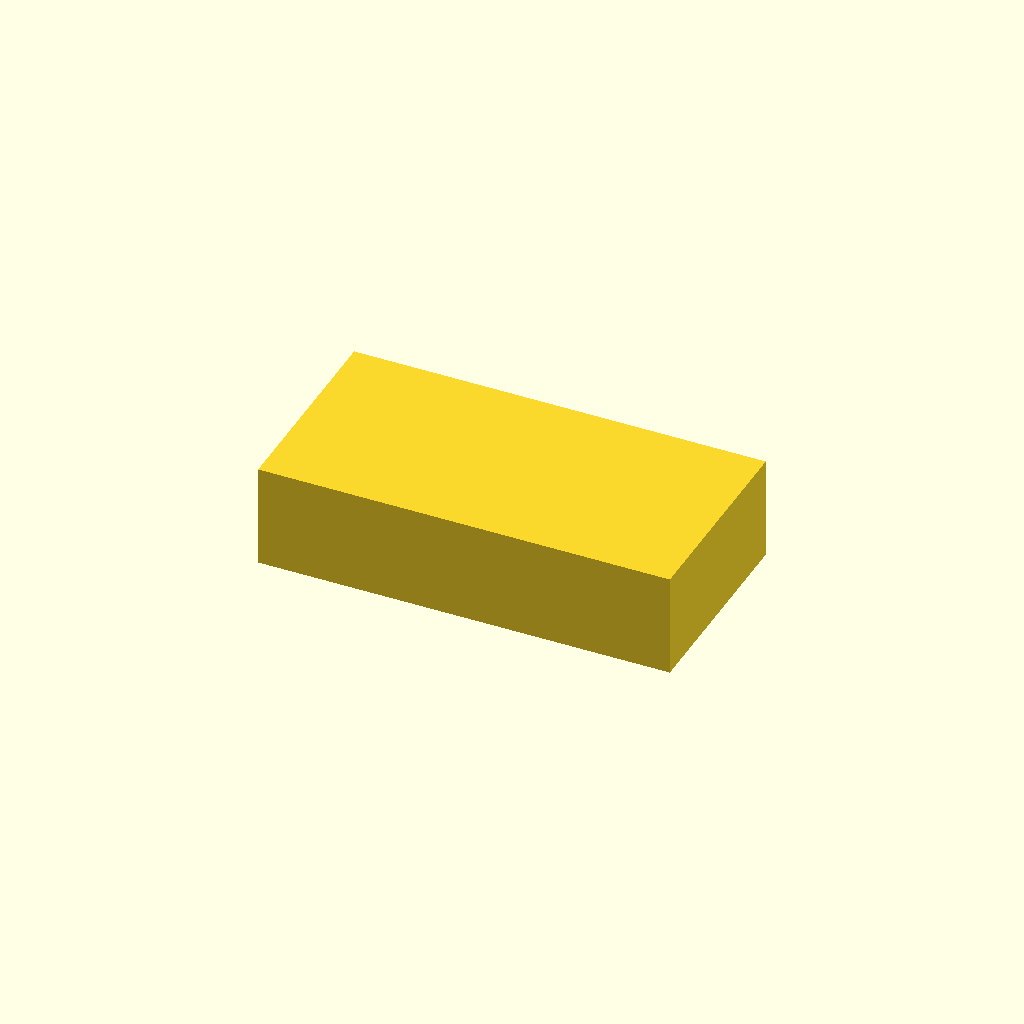
Cell 1: the model at its default parameters.
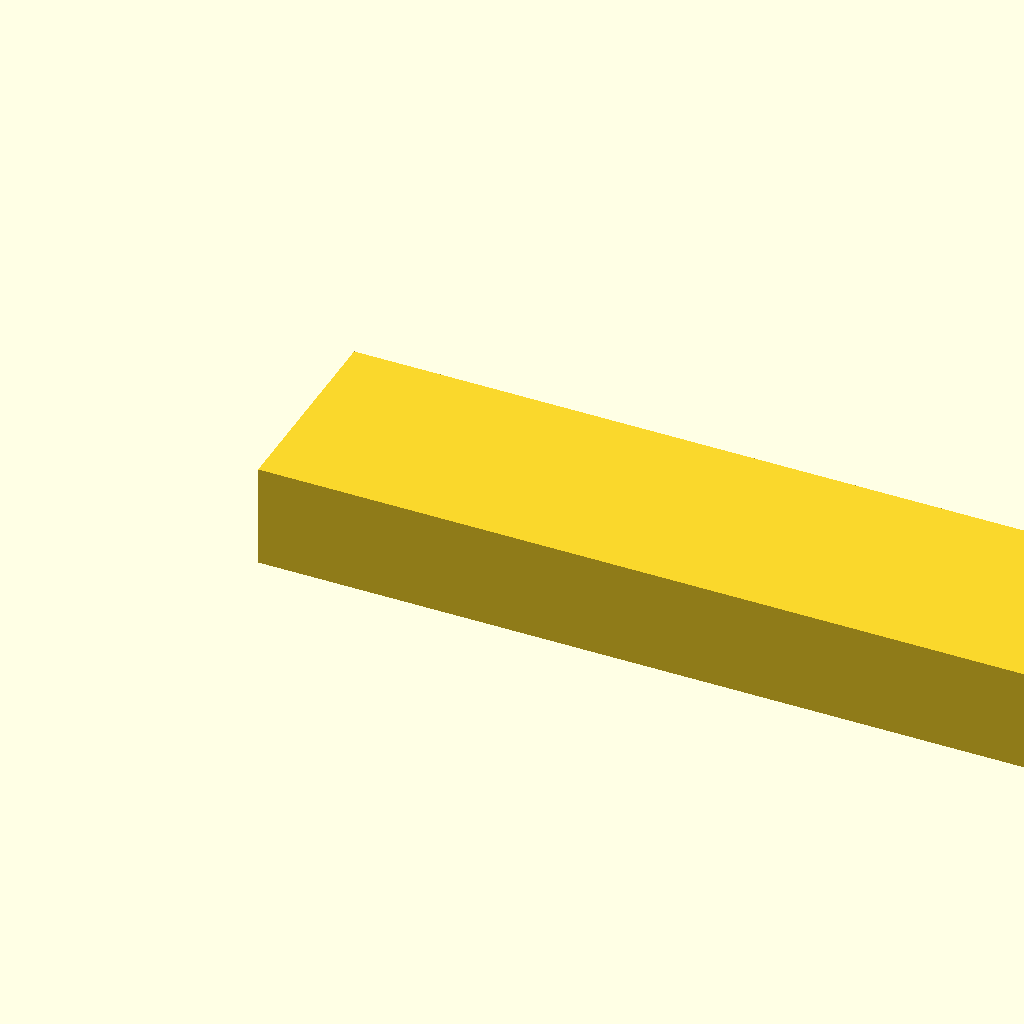
Cell 2: the same model with box_width = 200.
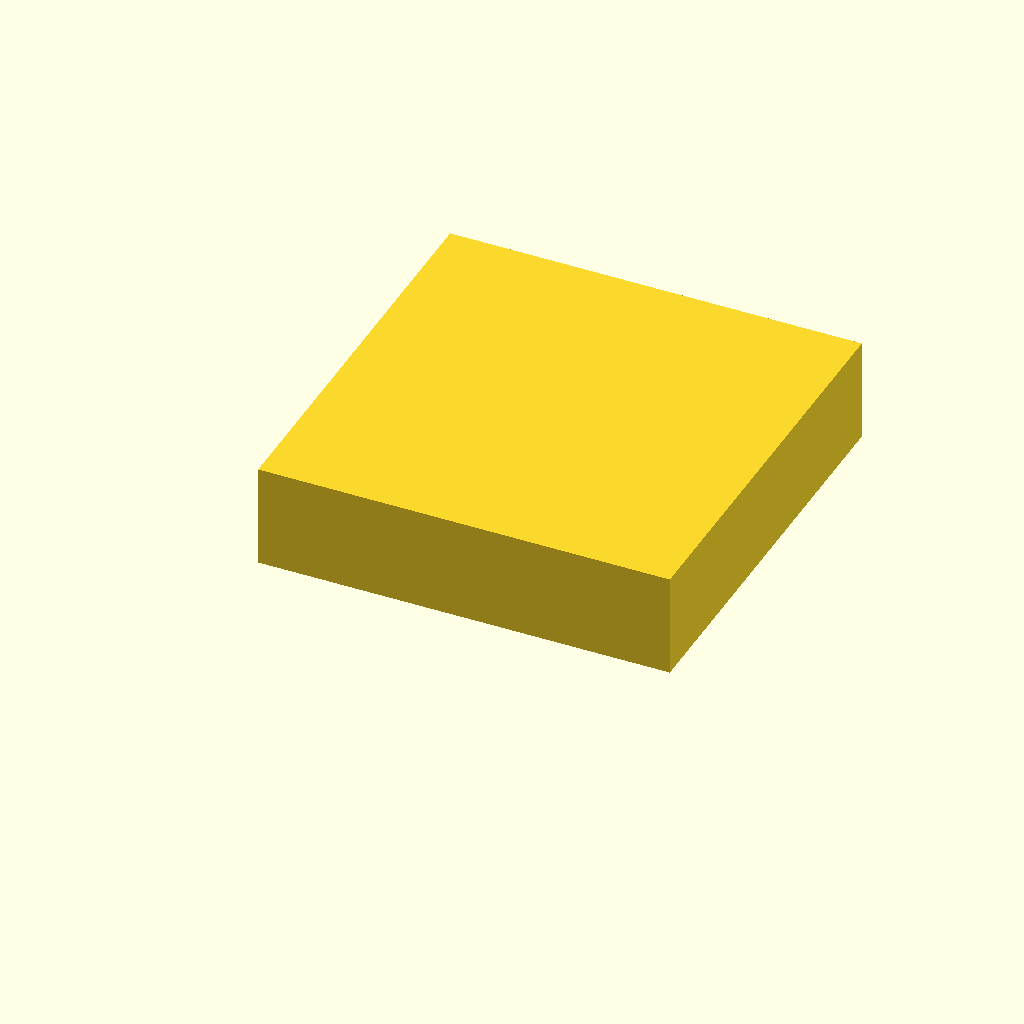
Cell 3: box_depth = 100 (everything else at default).
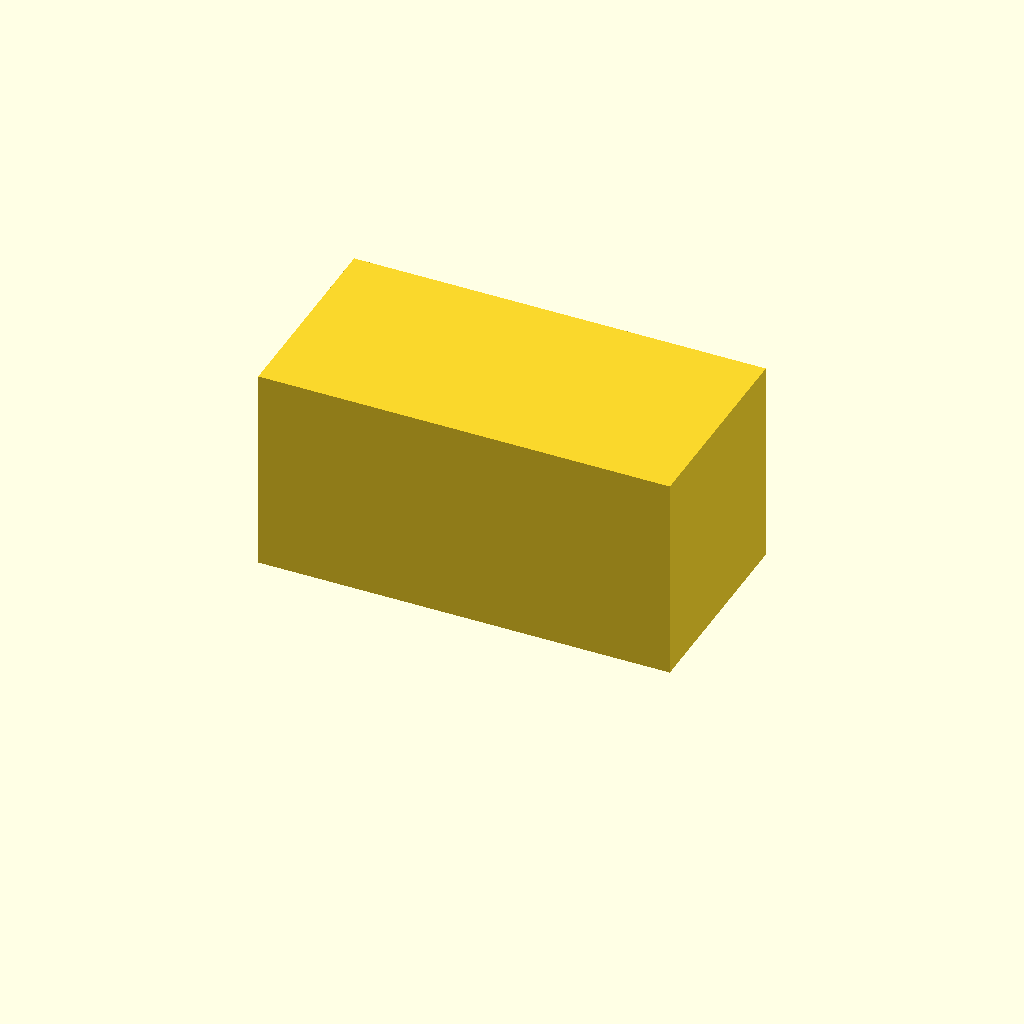
Cell 4 — box_height set to 50, the other parameters unchanged.
One fixed orthographic camera (rotation 55°, 0°, 25°; colour scheme Cornfield) for every cell.
The OpenSCAD source (train/evaluation/ThomasTheMaker_k-1b_20251029_030656/box.scad):
// Box dimensions
box_width = 100;
box_depth = 50;
box_height = 25;

difference() {
  cube([box_width, box_depth, box_height]);
  translate([1,1,1])
  cube([box_width-2, box_depth-2, box_height-2]);
}
Customizer parameters (derived from the source; name, type, default, range or options):
box_width: number, default 100
box_depth: number, default 50
box_height: number, default 25
